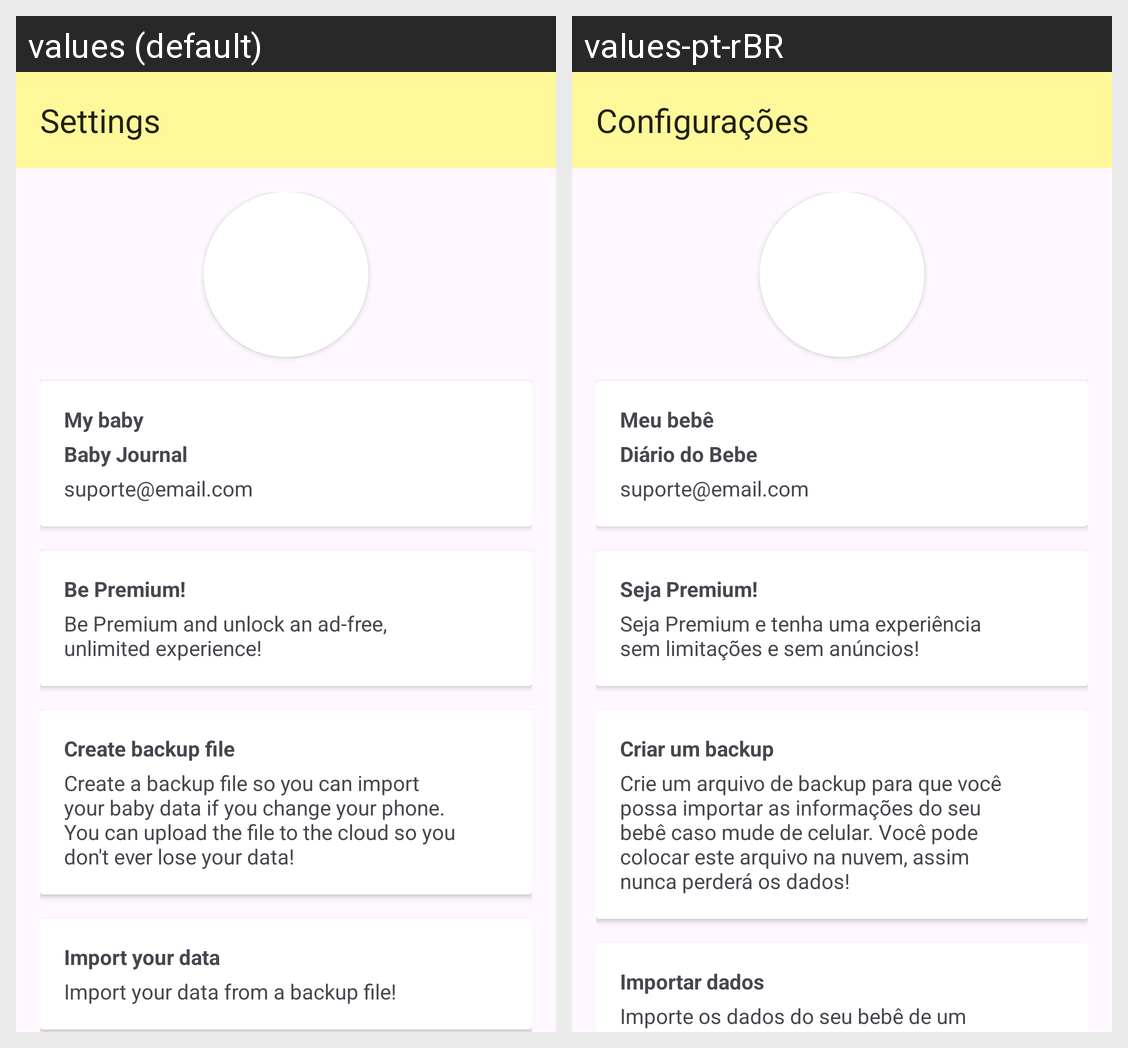

Translations of the strings shown on this Android screen, per locale in the grid:
Android screen res/layout/activity_settings.xml rendered under 2 locales, left to right: values (default), values-pt-rBR. Device: Nexus 5 (rendered at 1080×1920; each locale shown at half size, 540×960, under a caption strip naming it); theme Theme.DiarioDoBebe.
Strings drawn on this screen, with the default value and each locale's value (text and hints the layout hard-codes, and strings that could not be matched under every locale, appear in the picture but are not listed):

settings
  values: Settings
  values-pt-rBR: Configurações

my_baby
  values: My baby
  values-pt-rBR: Meu bebê

app_name
  values: Baby Journal
  values-pt-rBR: Diário do Bebe

support_email
  values: suporte@email.com
  values-pt-rBR: suporte@email.com  [not translated; the default value is used]

be_premium
  values: Be Premium!
  values-pt-rBR: Seja Premium!

premium_short_desc
  values: Be Premium and unlock an ad-free, unlimited experience!
  values-pt-rBR: Seja Premium e tenha uma experiência sem limitações e sem anúncios!

create_backup
  values: Create backup file
  values-pt-rBR: Criar um backup

backup_desc
  values: Create a backup file so you can import your baby data if you change your phone. You can upload the file to the cloud so you don't ever lose your data!
  values-pt-rBR: Crie um arquivo de backup para que você possa importar as informações do seu bebê caso mude de celular. Você pode colocar este arquivo na nuvem, assim nunca perderá os dados!

import_title
  values: Import your data
  values-pt-rBR: Importar dados

import_desc
  values: Import your data from a backup file!
  values-pt-rBR: Importe os dados do seu bebê de um arquivo de backup
